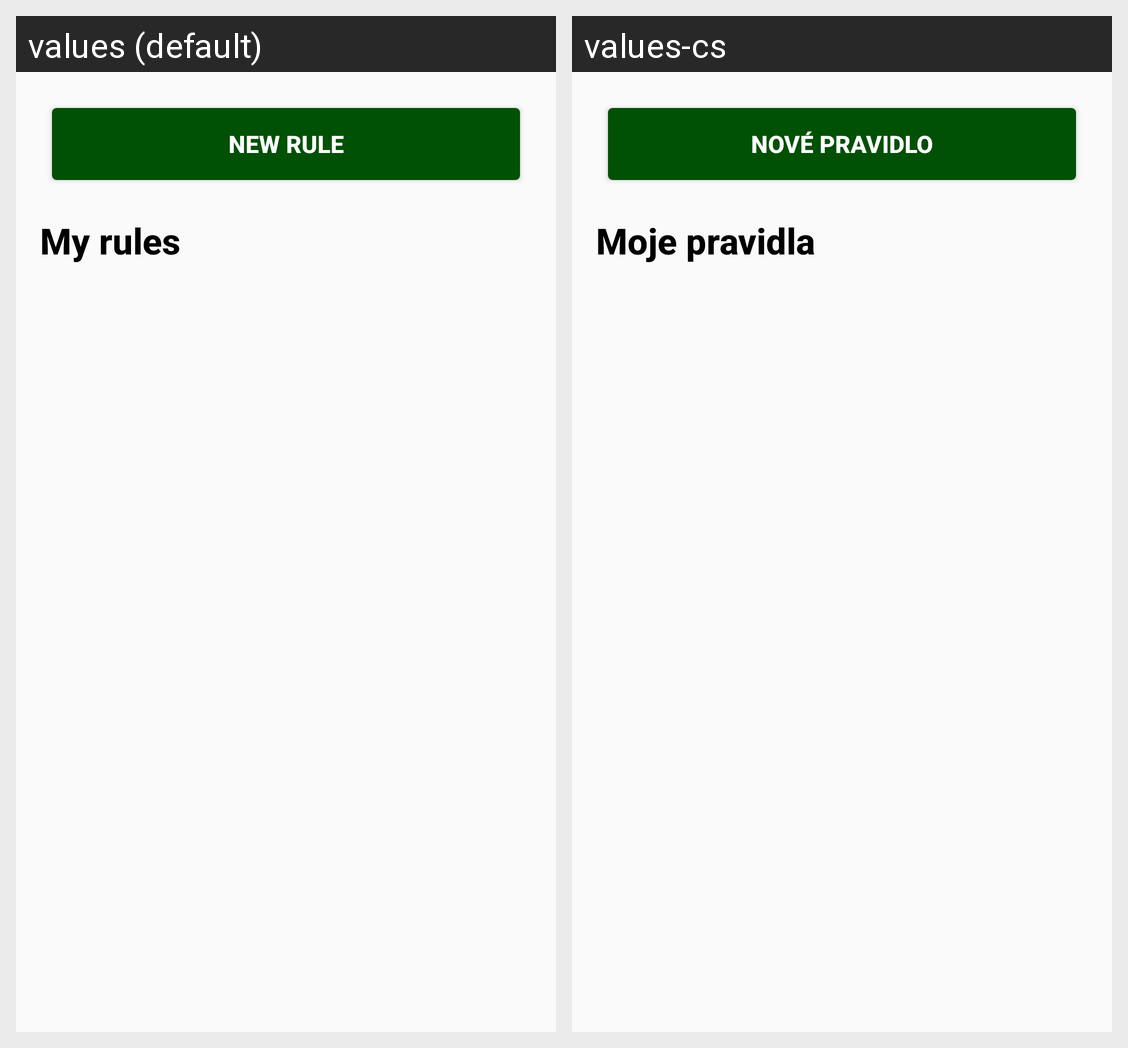

The Android screen above is rendered under two locales of the same app. Produce the string resources it draws, with the default and per-locale values.
Android screen res/layout/wifi_rules.xml rendered under 2 locales, left to right: values (default), values-cs. Device: Nexus 5 (rendered at 1080×1920; each locale shown at half size, 540×960, under a caption strip naming it); theme AppTheme.
Strings drawn on this screen, with the default value and each locale's value (text and hints the layout hard-codes, and strings that could not be matched under every locale, appear in the picture but are not listed):

new_rule
  values: New Rule
  values-cs: Nové pravidlo

my_rules
  values: My rules
  values-cs: Moje pravidla
